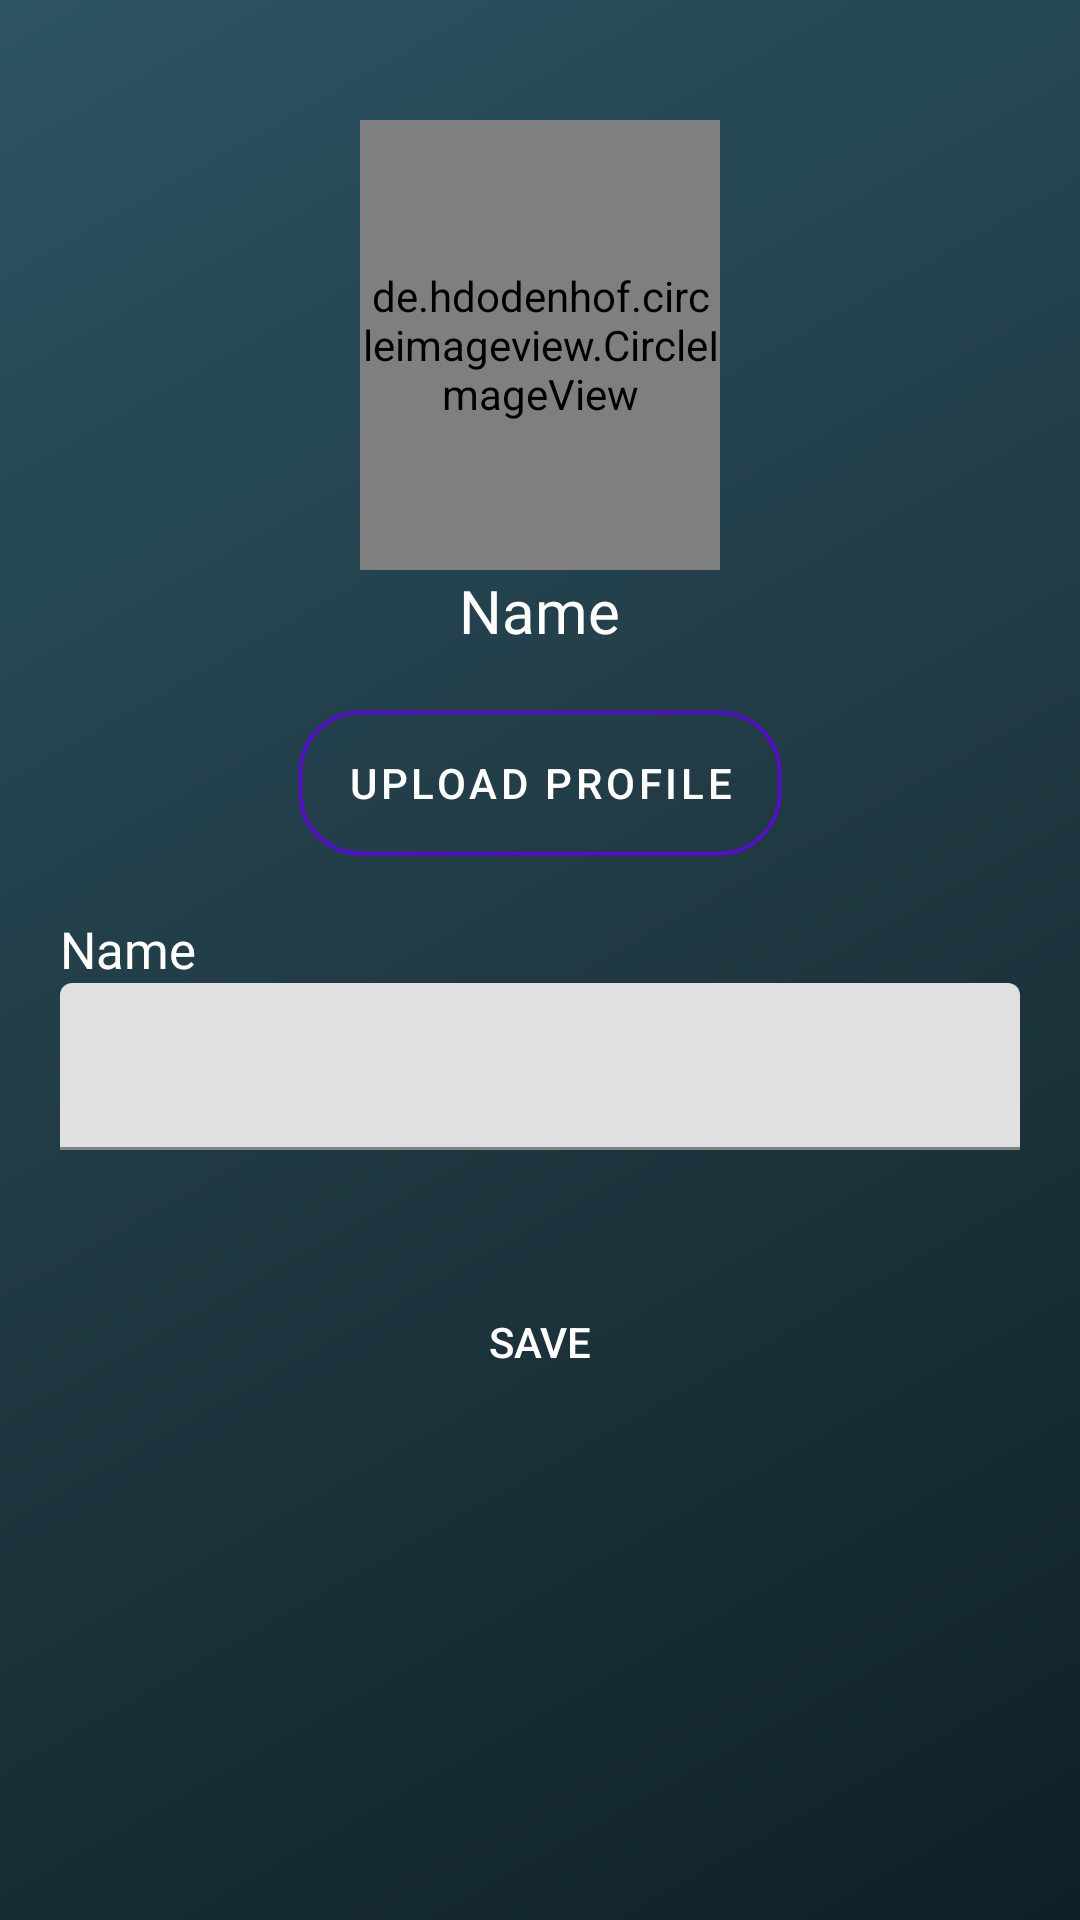

Android layout source for this screen:
<!-- AndroidManifest.xml: application theme Base.Theme.FlimFlare -->
<!-- res/layout/fragment_user_profile.xml -->
<?xml version="1.0" encoding="utf-8"?>
<LinearLayout xmlns:android="http://schemas.android.com/apk/res/android"
    xmlns:app="http://schemas.android.com/apk/res-auto"
    xmlns:tools="http://schemas.android.com/tools"
    android:layout_width="match_parent"
    android:layout_height="match_parent"
    android:background="@drawable/gradient_bg2"
    tools:context=".ui.UserProfileFragment">

    <LinearLayout
        android:layout_width="match_parent"
        android:layout_height="match_parent"
        android:orientation="vertical"
        tools:ignore="UselessParent">

        <de.hdodenhof.circleimageview.CircleImageView
            android:id="@+id/profile"
            android:layout_width="120dp"
            android:layout_height="150dp"
            android:layout_gravity="center_horizontal"
            android:layout_marginTop="40dp"
            android:src="@drawable/pf2" />

        <TextView
            android:id="@+id/txvName"
            android:layout_width="wrap_content"
            android:layout_height="wrap_content"
            android:text="Name"
            android:textSize="20sp"
            android:fontFamily="@font/space_grotesk_bold"
            android:textColor="@color/white"
            android:layout_gravity="center_horizontal"
            android:layout_marginBottom="20dp"/>

        <com.google.android.material.button.MaterialButton
            android:id="@+id/txvUploadProfile"
            android:layout_width="wrap_content"
            android:layout_height="wrap_content"
            android:layout_gravity="center_horizontal"
            android:background="@drawable/outline_tv_search_style"
            android:text="Upload Profile"
            android:textColor="@color/white"
            app:icon="@drawable/camera" />

        <TextView
            android:layout_width="wrap_content"
            android:layout_height="wrap_content"
            android:layout_marginStart="20dp"
            android:layout_marginTop="20dp"
            android:fontFamily="@font/space_grotesk_bold"
            android:text="Name"
            android:textColor="@color/white"
            android:textSize="17sp" />

        <com.google.android.material.textfield.TextInputLayout
            android:layout_width="match_parent"
            android:layout_height="wrap_content"
            android:paddingStart="20dp"
            android:paddingEnd="20dp">

            <com.google.android.material.textfield.TextInputEditText
                android:id="@+id/edtName"
                android:layout_width="match_parent"
                android:layout_height="wrap_content"
                android:background="@drawable/outline_movie_recycler_style" />
        </com.google.android.material.textfield.TextInputLayout>

        <Button
            android:id="@+id/btnSave"
            android:layout_width="match_parent"
            android:layout_height="wrap_content"
            android:layout_margin="40dp"
            android:background="@drawable/outline_movie_recycler_style"
            android:text="Save"
            android:textColor="@color/white" />

    </LinearLayout>


</LinearLayout>
<!-- resources referenced by this layout -->
<resources>
  <color name="white">#FFFFFFFF</color>
  <!-- drawable gradient_bg2 (drawable) -->
  <?xml version="1.0" encoding="utf-8"?>
  <layer-list xmlns:android="http://schemas.android.com/apk/res/android">
      <item>
          <shape android:shape="rectangle">
              <gradient
                  android:angle="135"
                  android:startColor="#0F2027"
                  android:centerColor="#203A43"
                  android:endColor="#2C5364"
                  android:type="linear"/>
          </shape>
      </item>
  </layer-list>
  <!-- drawable outline_tv_search_style (drawable) -->
  <?xml version="1.0" encoding="utf-8"?>
  <shape xmlns:android="http://schemas.android.com/apk/res/android">
      <solid android:color="@android:color/transparent"/>
      <stroke android:color="#00072D" android:width="1dp"/>
      <corners android:radius="20dp" />
  </shape>
  <style name="Base.Theme.FlimFlare" parent="Theme.MaterialComponents.DayNight.NoActionBar">
          
          
      </style>
</resources>
